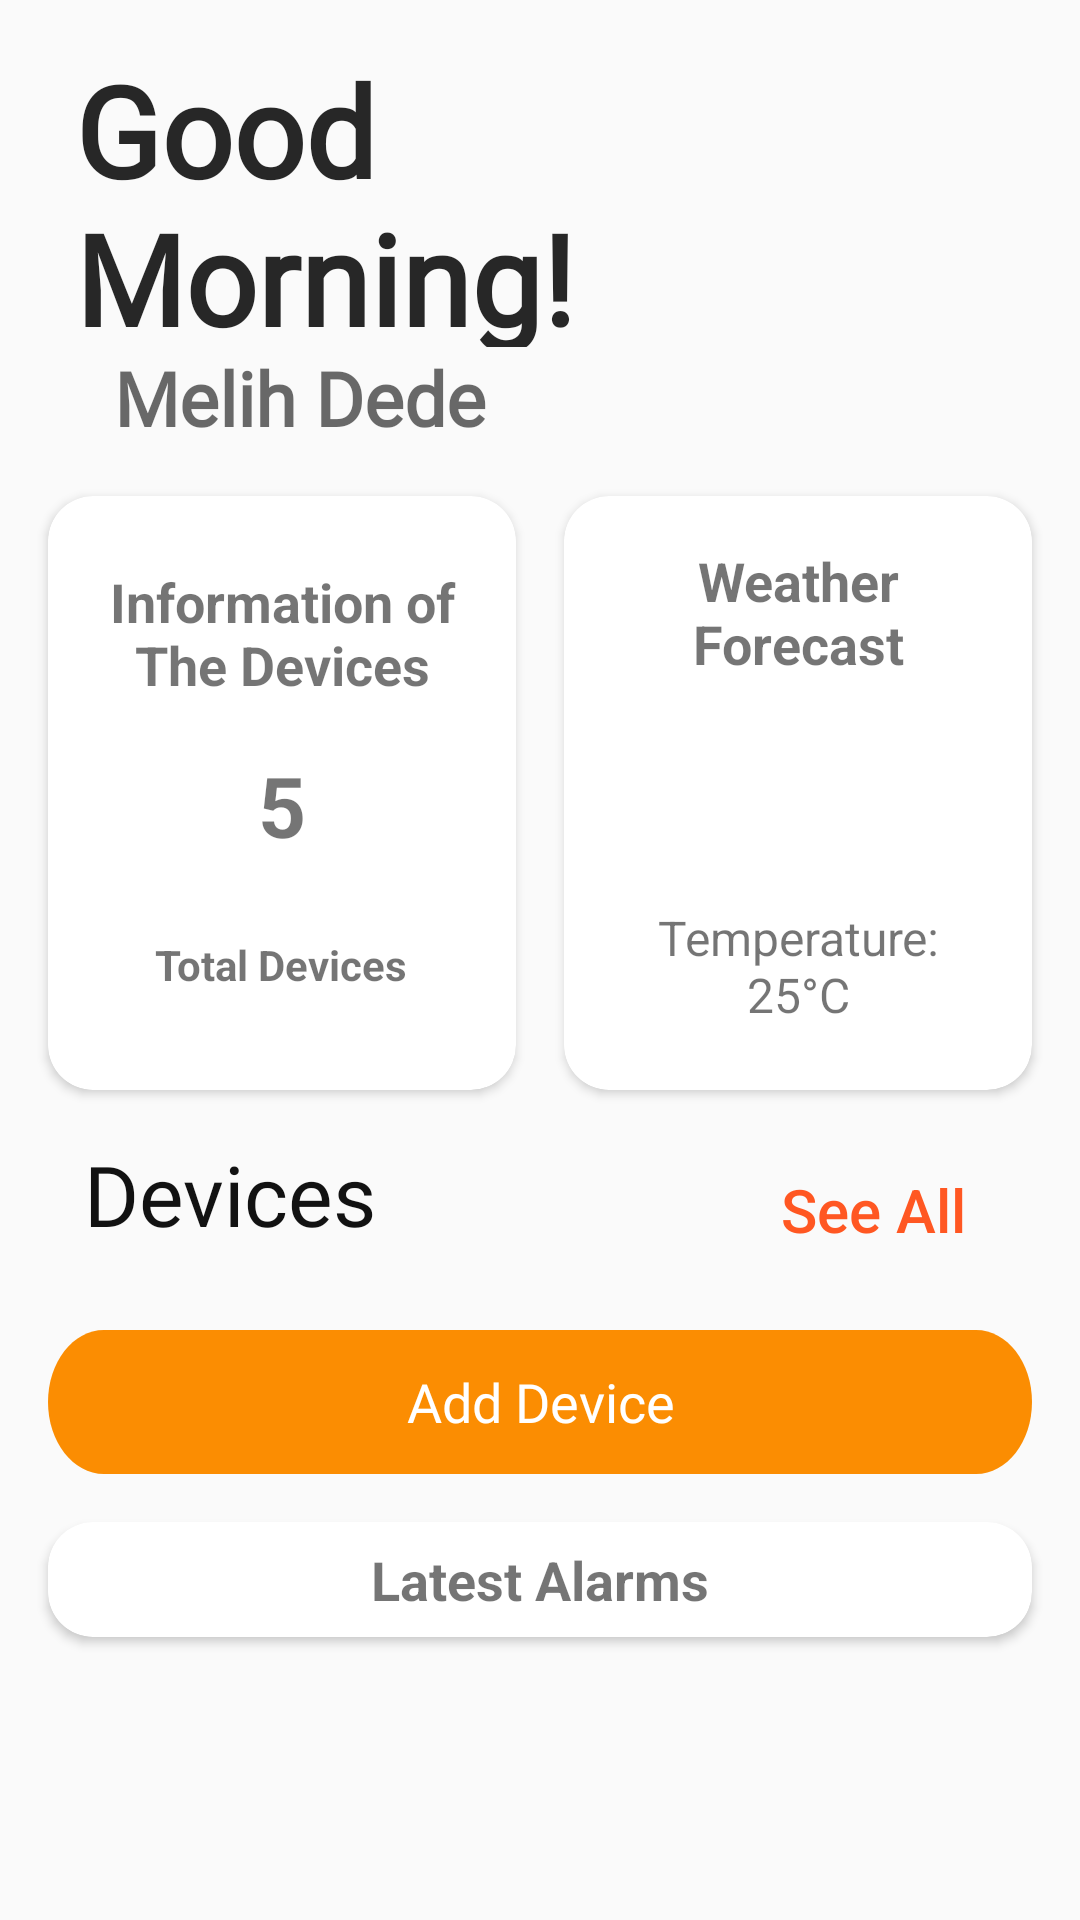

Here is an Android app screen rendered from its layout file. Give the layout XML and the strings, colors and styles it references.
<!-- AndroidManifest.xml: application theme Theme.Fireemergencymqttmobile -->
<!-- res/layout/fragment_home.xml -->
<layout xmlns:android="http://schemas.android.com/apk/res/android"
    xmlns:app="http://schemas.android.com/apk/res-auto">
    <ScrollView
        android:layout_width="match_parent"
        android:layout_height="match_parent">

        <LinearLayout
            android:layout_width="match_parent"
            android:layout_height="match_parent"
            android:orientation="vertical">

            <LinearLayout
                android:layout_width="match_parent"
                android:layout_height="wrap_content"
                android:orientation="horizontal"
                >

                <TextView
                    android:id="@+id/welcomeText"
                    android:layout_width="0dp"
                    android:layout_height="wrap_content"
                    android:layout_weight="1"
                    android:layout_gravity="center_vertical"
                    android:layout_marginTop="10dp"
                    android:layout_marginStart="25dp"
                    android:fontFamily="@font/sedgwick_ave"
                    android:text="Good Morning!"
                    android:textColor="#D8000000"
                    android:textSize="42dp"
                    android:textStyle="normal|bold"
                    android:typeface="sans" />

                <ImageButton
                    android:layout_width="55dp"
                    android:layout_height="48dp"
                    android:layout_marginTop="15dp"
                    android:layout_marginEnd="25dp"
                    android:layout_gravity="center_vertical"
                    android:background="@null"
                    android:src="@drawable/baseline_account_circle_42"
                    android:paddingStart="8dp"
                    android:paddingEnd="15dp"
                    android:contentDescription="Profile" />

            </LinearLayout>


            <TextView
                android:id="@+id/userName"
                android:layout_width="wrap_content"
                android:layout_height="wrap_content"
                android:layout_gravity="center_vertical"
                android:layout_marginStart="38dp"
                android:fontFamily="@font/dosis_bold"
                android:text="Melih Dede"
                android:textColor="#95000000"
                android:textSize="25dp"
                android:textStyle="normal|bold"
                android:typeface="sans" />


            <LinearLayout
                android:layout_width="match_parent"
                android:layout_height="wrap_content"
                android:orientation="horizontal">

                <androidx.cardview.widget.CardView
                    android:layout_width="0dp"
                    android:layout_height="match_parent"
                    android:layout_margin="16dp"
                    android:layout_weight="1"
                    android:padding="16dp"
                    app:cardCornerRadius="15dp">

                    <LinearLayout
                        android:layout_width="match_parent"
                        android:layout_height="match_parent"
                        android:gravity="center"
                        android:orientation="vertical">

                        <TextView
                            android:layout_width="wrap_content"
                            android:layout_height="wrap_content"
                            android:layout_gravity="center"
                            android:padding="6dp"
                            android:text="Information of The Devices"
                            android:textAlignment="center"
                            android:textSize="18sp"
                            android:textStyle="bold" />

                        <TextView
                            android:id="@+id/totalDevice"
                            android:layout_width="wrap_content"
                            android:layout_height="wrap_content"
                            android:layout_gravity="center"
                            android:padding="10dp"
                            android:text="5"
                            android:textSize="28dp"
                            android:textStyle="bold" />

                        <TextView
                            android:layout_width="wrap_content"
                            android:layout_height="wrap_content"
                            android:layout_gravity="center"
                            android:padding="15dp"
                            android:text="Total Devices"
                            android:textStyle="bold" />

                    </LinearLayout>

                </androidx.cardview.widget.CardView>


                <androidx.cardview.widget.CardView
                    android:layout_width="0dp"
                    android:layout_height="match_parent"
                    android:layout_marginEnd="16dp"
                    android:layout_marginBottom="16dp"
                    android:layout_marginTop="16dp"
                    android:layout_weight="1"
                    android:padding="16dp"
                    app:cardCornerRadius="15dp">

                    <LinearLayout
                        android:layout_width="match_parent"
                        android:layout_height="match_parent"
                        android:gravity="center"
                        android:orientation="vertical"
                        android:padding="16dp">

                        <TextView
                            android:layout_width="wrap_content"
                            android:layout_height="wrap_content"
                            android:text="Weather Forecast"
                            android:textAlignment="center"
                            android:textSize="18sp"
                            android:textStyle="bold" />

                        <ImageView
                            android:layout_width="70dp"
                            android:layout_height="70dp"
                            android:src="@drawable/cloudy" />

                        <TextView
                            android:layout_width="wrap_content"
                            android:layout_height="wrap_content"
                            android:layout_margin="5dp"
                            android:text="Temperature: 25°C"
                            android:textAlignment="center"
                            android:textSize="16dp" />

                    </LinearLayout>

                </androidx.cardview.widget.CardView>

            </LinearLayout>

            <LinearLayout
                android:layout_width="match_parent"
                android:layout_height="wrap_content"
                android:orientation="horizontal">

                <TextView
                    android:layout_width="0dp"
                    android:layout_height="wrap_content"
                    android:layout_gravity="start"
                    android:layout_weight="1"
                    android:fontFamily="@font/dosis_bold"
                    android:paddingStart="28dp"
                    android:paddingBottom="8dp"
                    android:text="Devices"
                    android:textColor="#ED000000"
                    android:textSize="28sp" />

                <Button
                    android:id="@+id/seeAllButton"
                    android:layout_width="wrap_content"
                    android:layout_height="wrap_content"
                    android:layout_gravity="end"
                    android:layout_marginEnd="25dp"
                    android:background="@color/exp_none"
                    android:text="See All"
                    android:textAllCaps="false"
                    android:textColor="#FF5722"
                    android:textSize="20dp" />

            </LinearLayout>

            <LinearLayout
                android:layout_width="match_parent"
                android:layout_height="wrap_content"
                android:orientation="vertical"
                android:layout_marginLeft="16dp"
                android:layout_marginRight="16dp"
                android:layout_marginBottom="0dp"
                >

                <androidx.recyclerview.widget.RecyclerView
                    android:id="@+id/recyclerView"
                    android:layout_width="match_parent"
                    android:layout_height="wrap_content"
                    android:orientation="horizontal"
                    />

            </LinearLayout>


            <Button
                android:id="@+id/button_add_device"
                android:layout_width="match_parent"
                android:layout_height="wrap_content"
                android:layout_gravity="center_horizontal"
                android:background="@drawable/button_background"
                android:layout_margin="16dp"
                android:text="Add Device"
                android:textAllCaps="false"
                android:fontFamily="@font/roboto_slab_bold"
                android:textColor="@android:color/white"
                android:textSize="18dp"/>

            <androidx.cardview.widget.CardView
                android:layout_width="match_parent"
                android:layout_height="wrap_content"
                android:layout_marginLeft="16dp"
                android:layout_marginRight="16dp"
                android:layout_marginBottom="16dp"
                android:layout_weight="1"
                android:padding="16dp"
                app:cardCornerRadius="15dp">

                <LinearLayout
                    android:layout_width="match_parent"
                    android:layout_height="wrap_content"
                    android:orientation="vertical">

                    <TextView
                        android:layout_width="wrap_content"
                        android:layout_height="wrap_content"
                        android:layout_gravity="center"
                        android:padding="7dp"
                        android:text="Latest Alarms"
                        android:textAlignment="center"
                        android:textSize="18sp"
                        android:textStyle="bold" />
                    <androidx.recyclerview.widget.RecyclerView
                        android:id="@+id/recyclerView2"
                        android:layout_width="match_parent"
                        android:layout_height="wrap_content"
                        android:orientation="horizontal"
                        />

                </LinearLayout>

            </androidx.cardview.widget.CardView>


        </LinearLayout>

    </ScrollView>


</layout>
<!-- resources referenced by this layout -->
<resources>
  <color name="exp_none">#00FB8D02</color>
  <!-- drawable button_background (drawable) -->
  <?xml version="1.0" encoding="utf-8"?>
  <selector xmlns:android="http://schemas.android.com/apk/res/android">
      <item android:drawable="@drawable/button_hover" android:state_pressed="true" />
      <item android:drawable="@drawable/button_hover" android:state_focused="true" />
      <item android:drawable="@drawable/home_device_add" />
  </selector>
  <style name="Theme.Fireemergencymqttmobile" parent="Theme.AppCompat.Light.NoActionBar">
          
          <item name="colorPrimary">@color/background_color</item>
          <item name="colorPrimaryDark">@color/background_color</item>
          <item name="colorAccent">@color/teal_200</item>
          
      </style>
  <!-- drawable button_hover (drawable) -->
  <?xml version="1.0" encoding="utf-8"?>
  <vector
      xmlns:android="http://schemas.android.com/apk/res/android"
      xmlns:aapt="http://schemas.android.com/aapt"
      android:width="350dp"
      android:height="36dp"
      android:viewportWidth="317"
      android:viewportHeight="36"
      >
      <group>
          <clip-path
              android:pathData="M18 0H299C308.941 0 317 8.05887 317 18C317 27.9411 308.941 36 299 36H18C8.05887 36 0 27.9411 0 18C0 8.05887 8.05887 0 18 0Z"
              />
          <path
              android:pathData="M0 0V36H317V0"
              android:fillColor="#BCFB8D02"
              />
      </group>
  </vector>
  <!-- drawable home_device_add (drawable) -->
  <?xml version="1.0" encoding="utf-8"?>
  <vector
      xmlns:android="http://schemas.android.com/apk/res/android"
      xmlns:aapt="http://schemas.android.com/aapt"
      android:width="350dp"
      android:height="36dp"
      android:viewportWidth="317"
      android:viewportHeight="36"
      >
      <group>
          <clip-path
              android:pathData="M18 0H299C308.941 0 317 8.05887 317 18C317 27.9411 308.941 36 299 36H18C8.05887 36 0 27.9411 0 18C0 8.05887 8.05887 0 18 0Z"
              />
          <path
              android:pathData="M0 0V36H317V0"
              android:fillColor="#FB8D02"
              />
      </group>
  </vector>
  <color name="background_color">#FEEE8C</color>
  <color name="teal_200">#FF03DAC5</color>
</resources>
